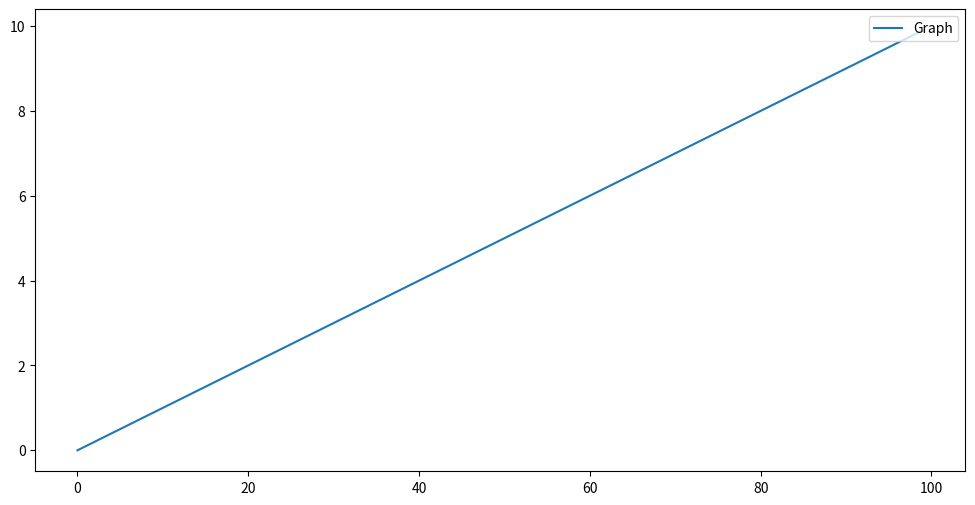

Write Python code to recreate this figure.
import matplotlib.pyplot as plt


class Gates:

    def __init__(self, arg=[i for i in range(100)], ord=[i for i in range(100)]):
        if len(arg) == len(ord):
            self.arg = arg
            self.ord = ord
        else:
            raise ValueError('Размеры аргумента и ординаты должны быть равными')

    def graph(self):
        fig, ax = plt.subplots(1, figsize=(12, 6))
        if hasattr(self, 'legend'):
            ax.plot(self.arg, self.ord, label=self.legend)
            plt.legend(loc='upper right')
        else:
            ax.plot(self.arg, self.ord)
        plt.show()

    def set_legend(self, legend):
        self.legend = legend

arg = [i for i in range(100)]
ord = [0.1 * i for i in range(100)]
c = Gates(arg, ord)
legend = 'Graph'
c.set_legend(legend)
#  Создание нового аттрубута stock
Gates.stock = 'clock'

c.graph()
